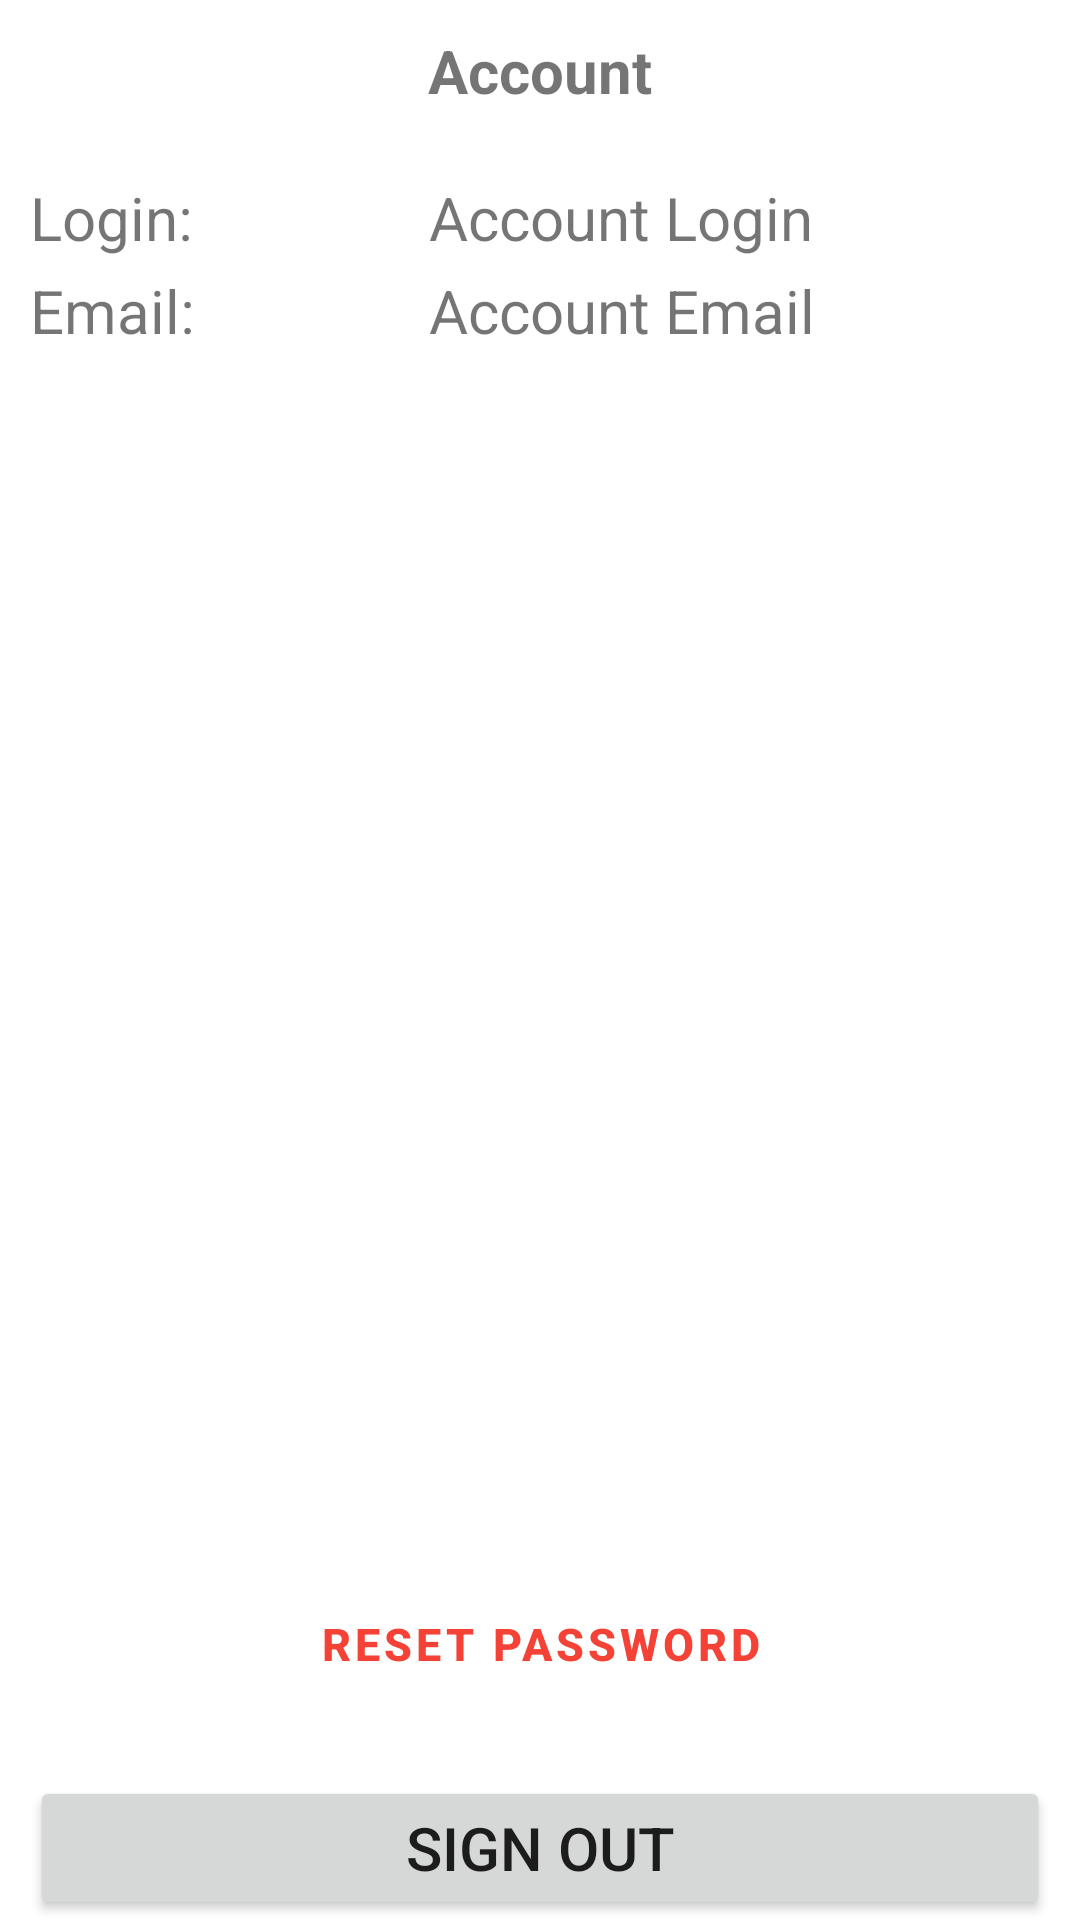

Layout XML and referenced resources for this Android screen:
<!-- AndroidManifest.xml: application theme Theme.HandybagOfHolding -->
<!-- res/layout/fragment_account.xml -->
<?xml version="1.0" encoding="utf-8"?>
<LinearLayout xmlns:android="http://schemas.android.com/apk/res/android"
    android:orientation="vertical"
    xmlns:tools="http://schemas.android.com/tools"
    android:layout_width="match_parent"
    android:layout_height="match_parent"
    tools:context=".fragment.AccountFragment">

    <LinearLayout
        android:id="@+id/ll_charactersTopBar"
        android:layout_width="match_parent"
        android:layout_height="wrap_content">
        <TextView
            android:text="@string/account"
            android:textSize="20sp"
            android:textAlignment="center"
            android:textStyle="bold"
            android:layout_marginVertical="10dp"
            android:layout_width="0px"
            android:layout_weight="8"
            android:layout_height="match_parent"/>
    </LinearLayout>

    <ScrollView
        android:layout_width="match_parent"
        android:layout_height="0px"
        android:layout_weight="1"
        android:fillViewport="true"
        android:padding="10dp">
        <TableLayout
            android:layout_width="match_parent"
            android:layout_height="wrap_content"
            android:stretchColumns="*">
            <TableRow
                android:paddingVertical="2dp">
                <TextView
                    android:text="@string/login_Colon"
                    android:textSize="20sp"/>
                <TextView
                    android:id="@+id/tv_login"
                    android:text="@string/account_login"
                    android:textSize="20sp"/>
            </TableRow>
            <TableRow
                android:paddingVertical="2dp">
                <TextView
                    android:text="@string/email"
                    android:textSize="20sp"/>
                <TextView
                    android:id="@+id/tv_email"
                    android:text="@string/account_email"
                    android:textSize="20sp"/>
            </TableRow>
            <Space android:layout_height="0px" android:layout_weight="1"/>
            <Button
                android:id="@+id/b_password_reset"
                android:text="@string/reset_password"
                android:textSize="15sp"
                android:textStyle="bold"
                android:layout_marginVertical="10dp"
                android:layout_marginHorizontal="30dp"
                android:textColor="@color/red"
                style="?android:attr/buttonBarButtonStyle" />
        </TableLayout>
    </ScrollView>

    <Button
        android:id="@+id/b_signOut"
        android:text="@string/sign_out"
        android:textSize="20sp"
        android:layout_width="match_parent"
        android:layout_height="wrap_content"
        android:layout_marginHorizontal="10dp"/>

</LinearLayout>
<!-- resources referenced by this layout -->
<resources>
  <color name="red">#F44336</color>
  <string name="account">Account</string>
  <string name="account_email">Account Email</string>
  <string name="account_login">Account Login</string>
  <string name="email">Email:</string>
  <string name="login_Colon">Login:</string>
  <string name="reset_password">Reset password</string>
  <string name="sign_out">Sign out</string>
  <style name="Theme.HandybagOfHolding" parent="Theme.MaterialComponents.DayNight.NoActionBar">
          
          <item name="colorPrimary">@color/purple_500</item>
          <item name="colorPrimaryVariant">@color/purple_700</item>
          <item name="colorOnPrimary">@color/white</item>
          
          <item name="colorSecondary">@color/teal_200</item>
          <item name="colorSecondaryVariant">@color/teal_700</item>
          <item name="colorOnSecondary">@color/black</item>
          
          <item name="android:statusBarColor">?attr/colorPrimaryVariant</item>
          
      </style>
  <color name="purple_500">#FF6200EE</color>
  <color name="purple_700">#FF3700B3</color>
  <color name="white">#FFFFFFFF</color>
  <color name="teal_200">#FF03DAC5</color>
  <color name="teal_700">#FF018786</color>
  <color name="black">#FF000000</color>
</resources>
